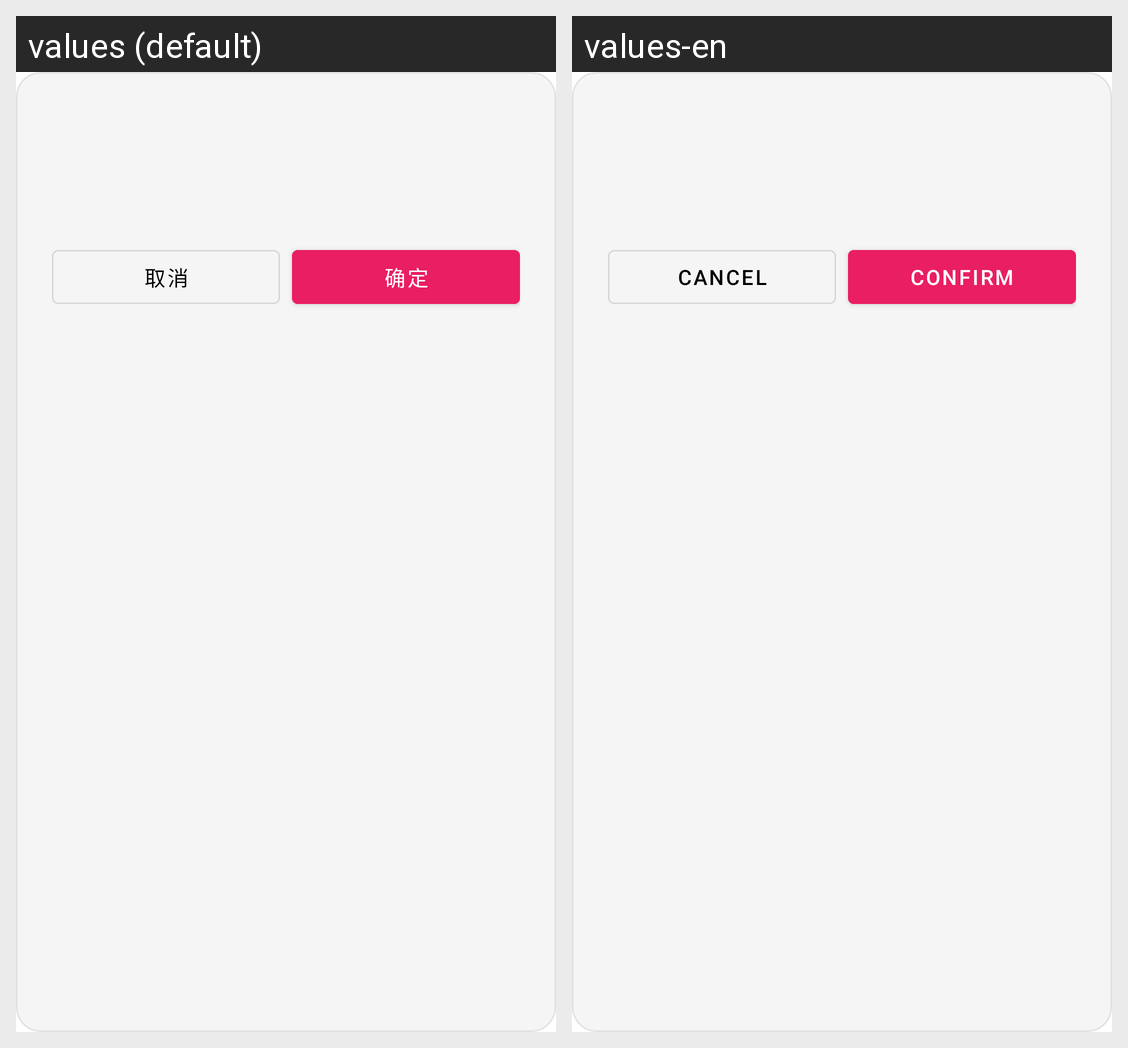

The same Android screen rendered under two of its app's locales, left to right. List the strings drawn on it with the default value and each locale's translation.
Android screen res/layout/dialog_delete_confirm.xml rendered under 2 locales, left to right: values (default), values-en. Device: Nexus 5 (rendered at 1080×1920; each locale shown at half size, 540×960, under a caption strip naming it); theme AppTheme.
Strings drawn on this screen, with the default value and each locale's value (text and hints the layout hard-codes, and strings that could not be matched under every locale, appear in the picture but are not listed):

cancel
  values: 取消
  values-en: Cancel

confirm
  values: 确定
  values-en: Confirm
